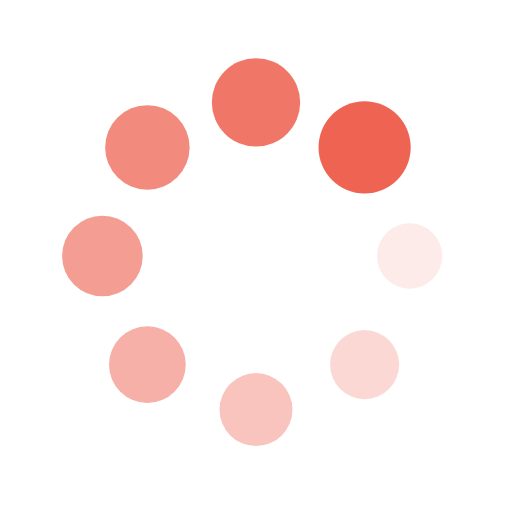
t = 0.00 s
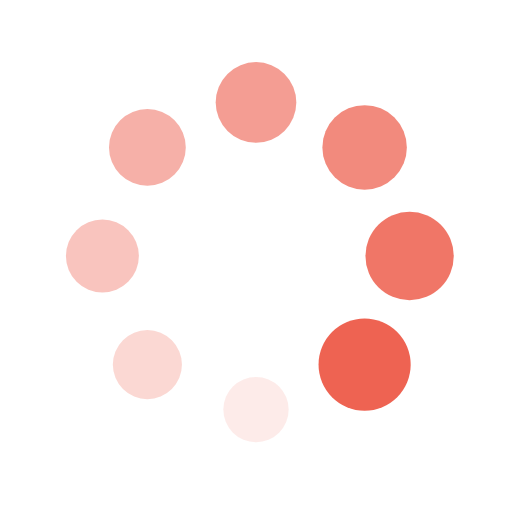
t = 0.25 s
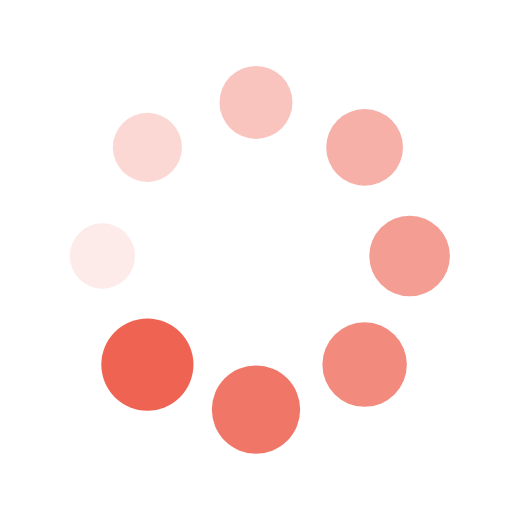
t = 0.50 s
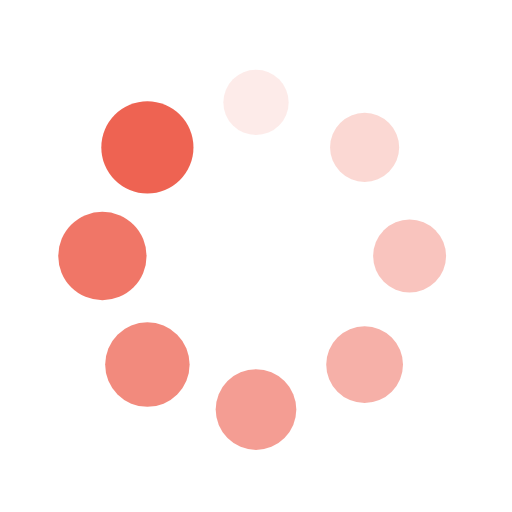
t = 0.75 s

The animated SVG that drew these frames (rendered in a browser with its animation timeline set to each time). Animation: 16 SMIL elements (animate=8,animateTransform=8); one cycle of 1.00 s, repeats indefinitely.

<?xml version="1.0" encoding="utf-8"?>
<svg xmlns="http://www.w3.org/2000/svg" xmlns:xlink="http://www.w3.org/1999/xlink" style="margin: auto; background: rgb(255, 255, 255); display: block; shape-rendering: auto;" width="200px" height="200px" viewBox="0 0 100 100" preserveAspectRatio="xMidYMid">
<g transform="translate(80,50)">
<g transform="rotate(0)">
<circle cx="0" cy="0" r="6" fill="#ee6352" fill-opacity="1">
  <animateTransform attributeName="transform" type="scale" begin="-0.875s" values="1.5 1.5;1 1" keyTimes="0;1" dur="1s" repeatCount="indefinite"></animateTransform>
  <animate attributeName="fill-opacity" keyTimes="0;1" dur="1s" repeatCount="indefinite" values="1;0" begin="-0.875s"></animate>
</circle>
</g>
</g><g transform="translate(71.21320343559643,71.21320343559643)">
<g transform="rotate(45)">
<circle cx="0" cy="0" r="6" fill="#ee6352" fill-opacity="0.875">
  <animateTransform attributeName="transform" type="scale" begin="-0.75s" values="1.5 1.5;1 1" keyTimes="0;1" dur="1s" repeatCount="indefinite"></animateTransform>
  <animate attributeName="fill-opacity" keyTimes="0;1" dur="1s" repeatCount="indefinite" values="1;0" begin="-0.75s"></animate>
</circle>
</g>
</g><g transform="translate(50,80)">
<g transform="rotate(90)">
<circle cx="0" cy="0" r="6" fill="#ee6352" fill-opacity="0.75">
  <animateTransform attributeName="transform" type="scale" begin="-0.625s" values="1.5 1.5;1 1" keyTimes="0;1" dur="1s" repeatCount="indefinite"></animateTransform>
  <animate attributeName="fill-opacity" keyTimes="0;1" dur="1s" repeatCount="indefinite" values="1;0" begin="-0.625s"></animate>
</circle>
</g>
</g><g transform="translate(28.786796564403577,71.21320343559643)">
<g transform="rotate(135)">
<circle cx="0" cy="0" r="6" fill="#ee6352" fill-opacity="0.625">
  <animateTransform attributeName="transform" type="scale" begin="-0.5s" values="1.5 1.5;1 1" keyTimes="0;1" dur="1s" repeatCount="indefinite"></animateTransform>
  <animate attributeName="fill-opacity" keyTimes="0;1" dur="1s" repeatCount="indefinite" values="1;0" begin="-0.5s"></animate>
</circle>
</g>
</g><g transform="translate(20,50.00000000000001)">
<g transform="rotate(180)">
<circle cx="0" cy="0" r="6" fill="#ee6352" fill-opacity="0.5">
  <animateTransform attributeName="transform" type="scale" begin="-0.375s" values="1.5 1.5;1 1" keyTimes="0;1" dur="1s" repeatCount="indefinite"></animateTransform>
  <animate attributeName="fill-opacity" keyTimes="0;1" dur="1s" repeatCount="indefinite" values="1;0" begin="-0.375s"></animate>
</circle>
</g>
</g><g transform="translate(28.78679656440357,28.786796564403577)">
<g transform="rotate(225)">
<circle cx="0" cy="0" r="6" fill="#ee6352" fill-opacity="0.375">
  <animateTransform attributeName="transform" type="scale" begin="-0.25s" values="1.5 1.5;1 1" keyTimes="0;1" dur="1s" repeatCount="indefinite"></animateTransform>
  <animate attributeName="fill-opacity" keyTimes="0;1" dur="1s" repeatCount="indefinite" values="1;0" begin="-0.25s"></animate>
</circle>
</g>
</g><g transform="translate(49.99999999999999,20)">
<g transform="rotate(270)">
<circle cx="0" cy="0" r="6" fill="#ee6352" fill-opacity="0.25">
  <animateTransform attributeName="transform" type="scale" begin="-0.125s" values="1.5 1.5;1 1" keyTimes="0;1" dur="1s" repeatCount="indefinite"></animateTransform>
  <animate attributeName="fill-opacity" keyTimes="0;1" dur="1s" repeatCount="indefinite" values="1;0" begin="-0.125s"></animate>
</circle>
</g>
</g><g transform="translate(71.21320343559643,28.78679656440357)">
<g transform="rotate(315)">
<circle cx="0" cy="0" r="6" fill="#ee6352" fill-opacity="0.125">
  <animateTransform attributeName="transform" type="scale" begin="0s" values="1.5 1.5;1 1" keyTimes="0;1" dur="1s" repeatCount="indefinite"></animateTransform>
  <animate attributeName="fill-opacity" keyTimes="0;1" dur="1s" repeatCount="indefinite" values="1;0" begin="0s"></animate>
</circle>
</g>
</g>
<!-- [ldio] generated by https://loading.io/ --></svg>
